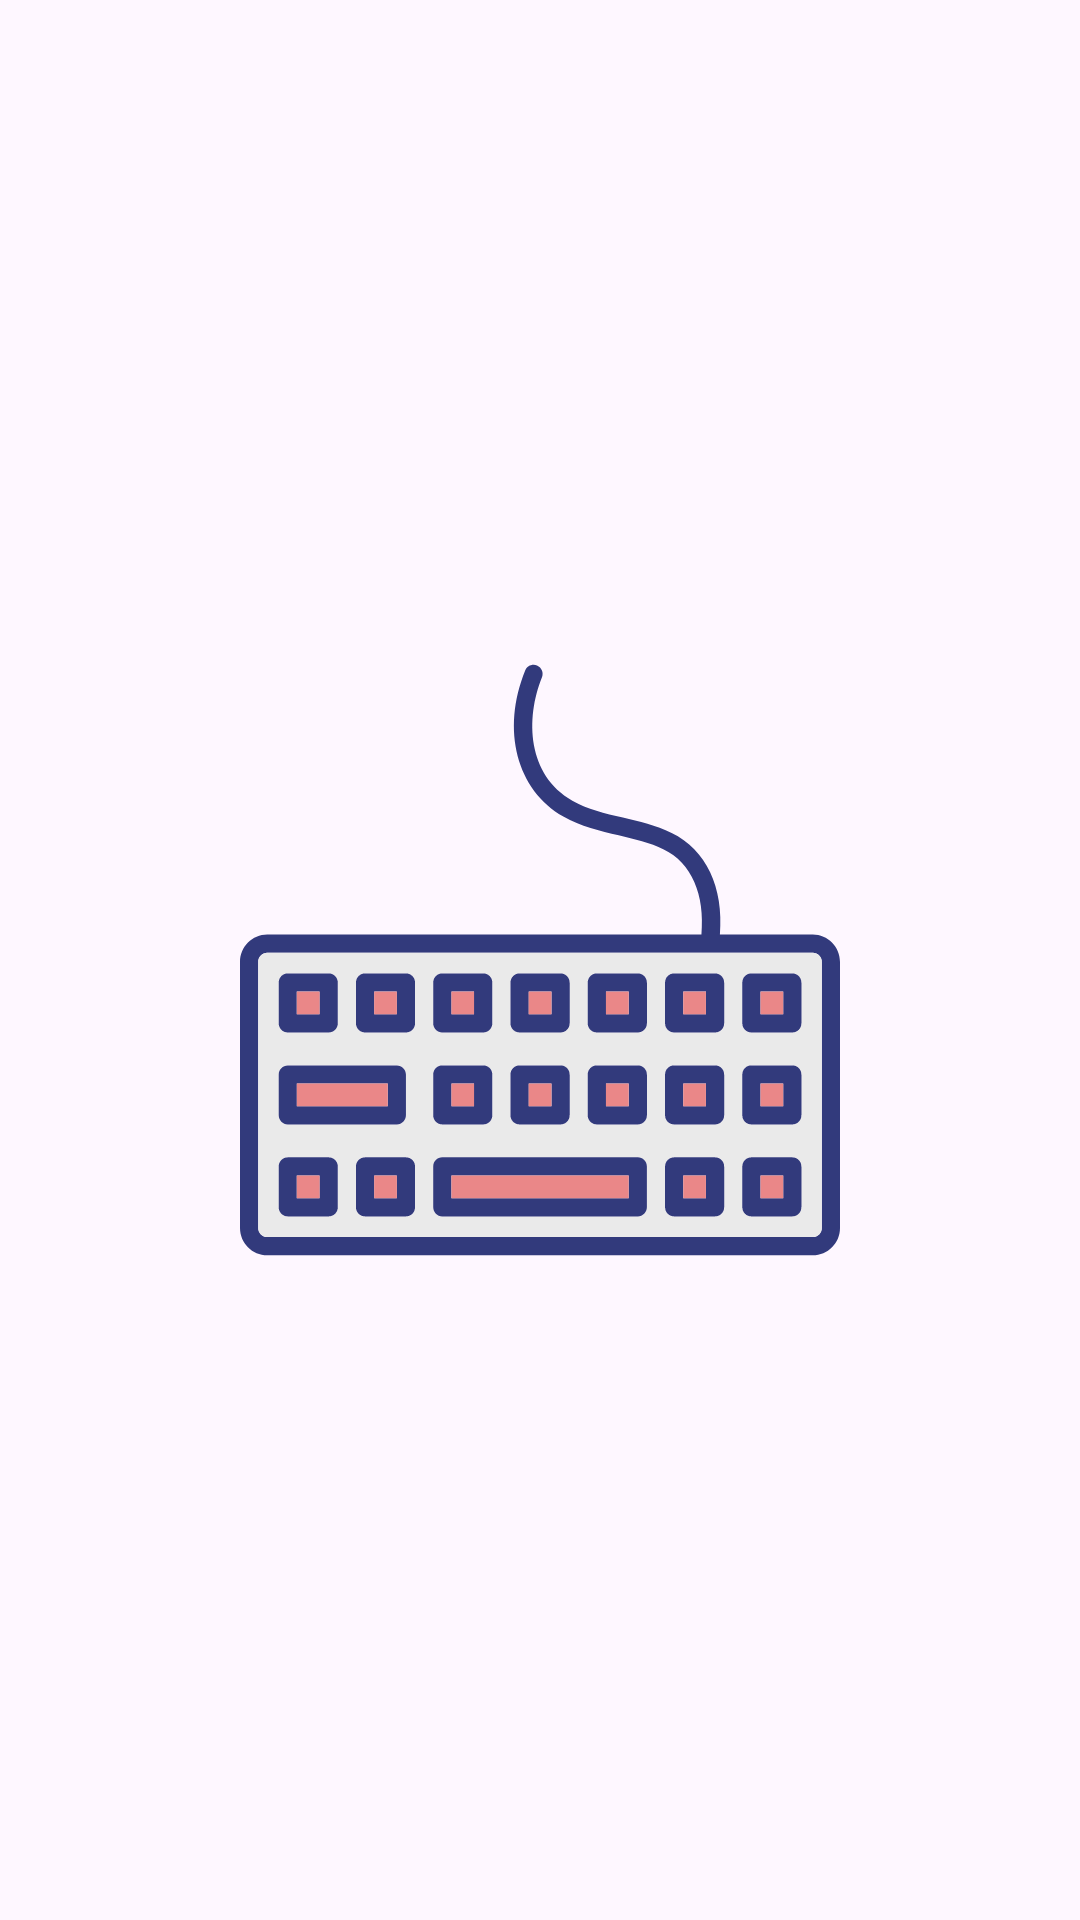

Produce the Android XML layout that renders to this screen, including the resource entries it uses.
<!-- AndroidManifest.xml: application theme Theme.TypingTestProject -->
<!-- res/layout/activity_flash_screen.xml -->
<?xml version="1.0" encoding="utf-8"?>
<RelativeLayout
    xmlns:android="http://schemas.android.com/apk/res/android"
    xmlns:tools="http://schemas.android.com/tools"
    tools:context=".MainActivity"
    android:layout_width="match_parent"
    android:layout_height="match_parent"
    >
    <ImageView
        android:layout_width="200dp"
        android:layout_height="200dp"
        android:id="@+id/image"
        android:layout_centerInParent="true"
        android:src="@drawable/computer_keyboard"
        />

</RelativeLayout>
<!-- resources referenced by this layout -->
<resources>
  <!-- drawable computer_keyboard: vector/xml drawable (drawable, 10570 chars, omitted) -->
  <style name="Theme.TypingTestProject" parent="Base.Theme.TypingTestProject" />
  <style name="Base.Theme.TypingTestProject" parent="Theme.Material3.DayNight.NoActionBar">
          
          
      </style>
</resources>
